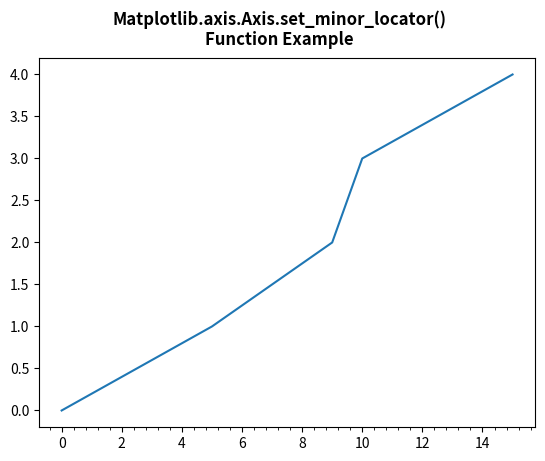

The matplotlib source for this figure:
# Implementation of matplotlib function
from matplotlib.axis import Axis
import matplotlib.pyplot as plt
import matplotlib.ticker as ticker

x = [0, 5, 9, 10, 15]
y = [0, 1, 2, 3, 4]

tick_spacing = 0.4

fig, ax = plt.subplots(1, 1)
ax.plot(x, y)
ax.xaxis.set_minor_locator(ticker.MultipleLocator(tick_spacing))

fig.suptitle("Matplotlib.axis.Axis.set_minor_locator()\n\
Function Example", fontsize=12, fontweight='bold')

plt.show()
